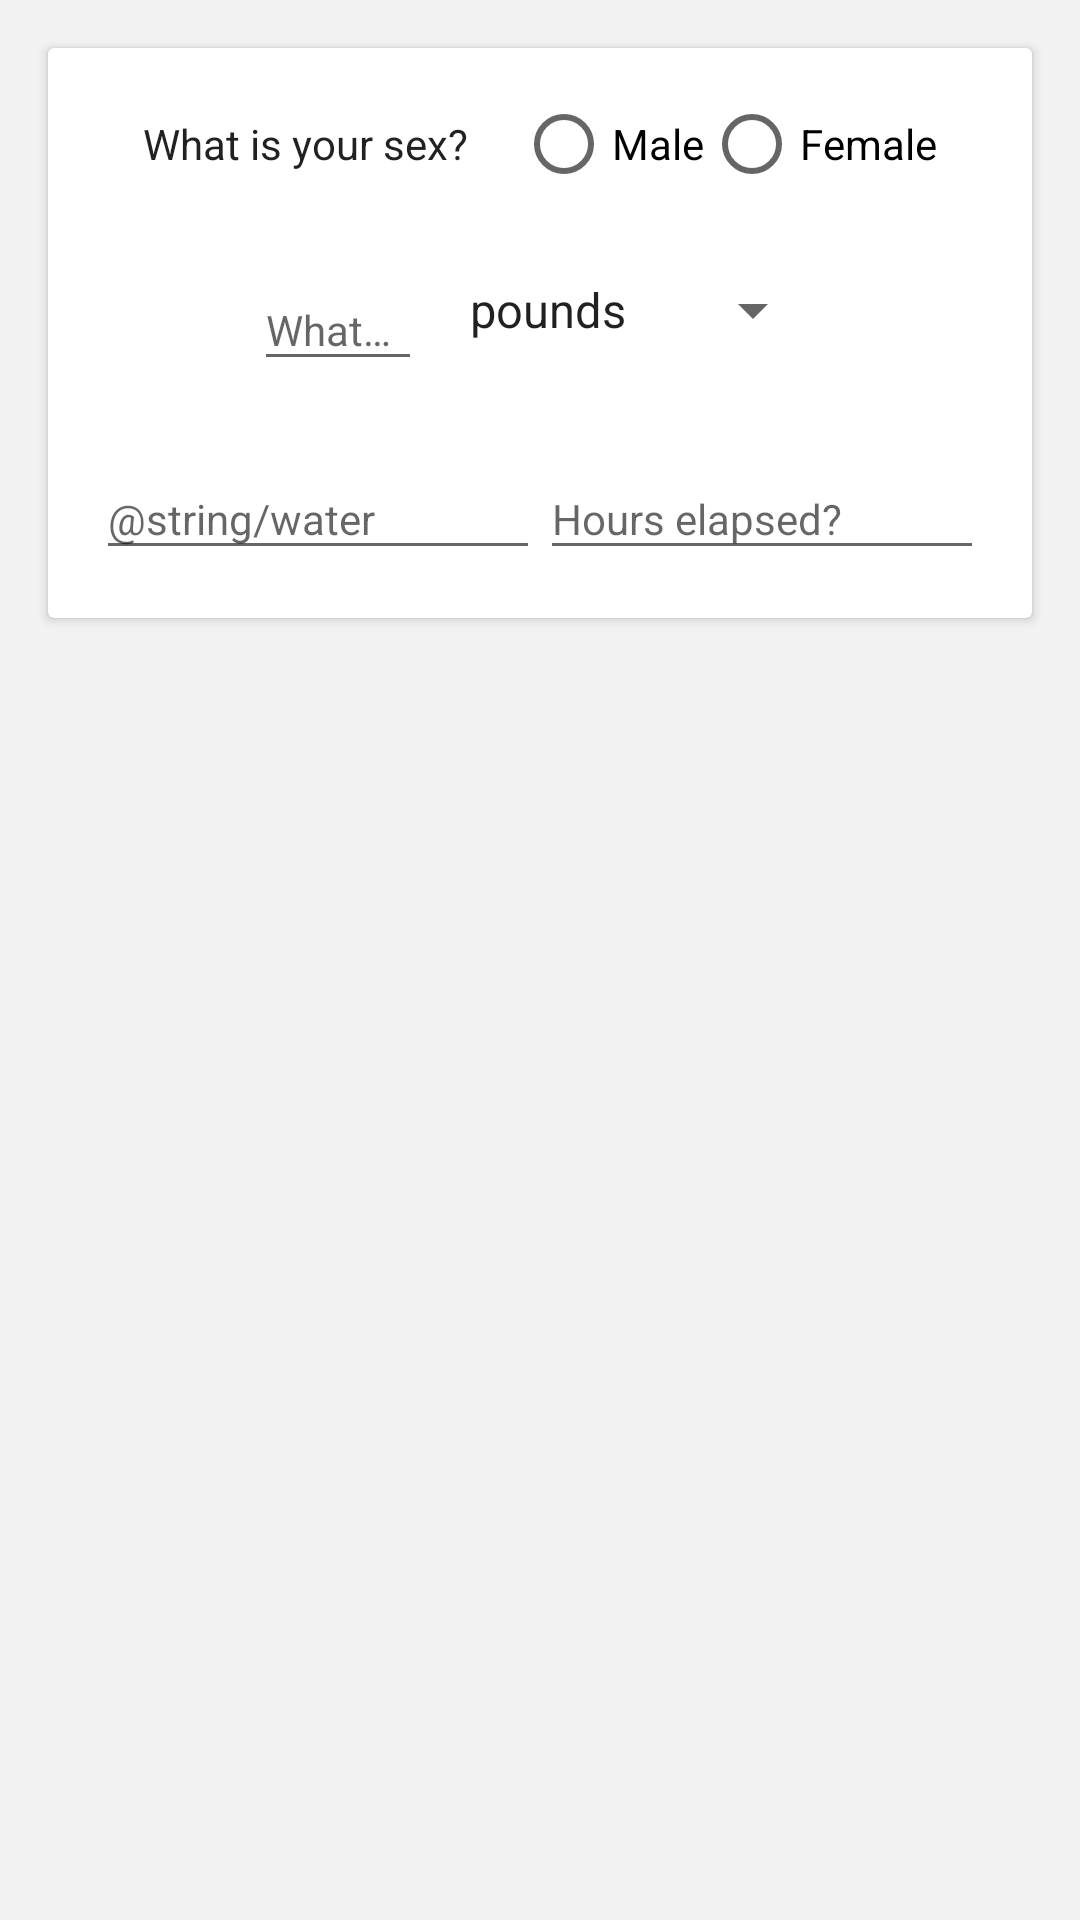

Write the Android layout XML for this screen, with the resource values it uses.
<!-- AndroidManifest.xml: application theme AppTheme -->
<!-- res/layout/person.xml -->
<?xml version="1.0" encoding="utf-8"?>
<LinearLayout
    xmlns:android="http://schemas.android.com/apk/res/android"
    android:id="@+id/person"
    android:layout_width="fill_parent"
    android:layout_height="wrap_content"
    android:orientation="vertical"
    android:descendantFocusability="beforeDescendants"
    android:focusableInTouchMode="true">

    <android.support.v7.widget.CardView
        android:layout_width="fill_parent"
        android:layout_height="wrap_content"
        android:layout_marginTop="16dp"
        android:layout_marginLeft="16dp"
        android:layout_marginRight="16dp"
        android:layout_marginBottom="8dp">

        <LinearLayout
            android:layout_width="fill_parent"
            android:layout_height="wrap_content"
            android:orientation="vertical"
            android:padding="8dp"
            >

            <LinearLayout
                android:layout_width="fill_parent"
                android:layout_height="wrap_content"
                android:orientation="horizontal"
                android:padding="8dp"
                android:gravity="center">

                <TextView
                    android:layout_width="wrap_content"
                    android:layout_height="wrap_content"
                    android:layout_gravity="center"
                    android:textAppearance="?android:attr/textAppearance"
                    android:paddingRight="8dp"
                    android:text="@string/gender"/>

                <RadioGroup
                    android:layout_width="wrap_content"
                    android:layout_height="wrap_content"
                    android:layout_gravity="left|center_vertical"
                    android:orientation="horizontal"
                    android:paddingLeft="8dp">

                    <RadioButton
                        android:layout_width="wrap_content"
                        android:layout_height="wrap_content"
                        android:text="@string/male"
                        android:textAppearance="?android:attr/textAppearance"
                        />

                    <RadioButton
                        android:layout_width="wrap_content"
                        android:layout_height="wrap_content"
                        android:text="@string/female"
                        android:textAppearance="?android:attr/textAppearance"
                        />
                </RadioGroup>

            </LinearLayout>

            <LinearLayout
                android:layout_width="fill_parent"
                android:layout_height="wrap_content"
                android:orientation="horizontal"
                android:padding="8dp"
                android:gravity="center">

                <android.support.design.widget.TextInputLayout
                    android:layout_width="56dp"
                    android:layout_height="wrap_content"
                    >

                    <android.support.design.widget.TextInputEditText
                        android:id="@+id/weight"
                        android:layout_width="match_parent"
                        android:layout_height="wrap_content"
                        android:paddingRight="8dp"
                        android:inputType="number"
                        android:textAppearance="?android:attr/textAppearance"
                        android:hint="@string/weight" />

                </android.support.design.widget.TextInputLayout>

                <Spinner
                    android:id="@+id/weight_unit"
                    android:layout_width="wrap_content"
                    android:layout_height="wrap_content"
                    android:paddingLeft="8dp"
                    android:entries="@array/unit_array"
                    android:textAppearance="?android:attr/textAppearance" />

            </LinearLayout>

            <LinearLayout
                android:layout_width="fill_parent"
                android:layout_height="wrap_content"
                android:orientation="horizontal"
                android:weightSum="2"
                android:padding="8dp">

                <android.support.design.widget.TextInputLayout
                    android:layout_width="match_parent"
                    android:layout_height="wrap_content"
                    android:layout_weight="1"
                    android:layout_gravity="bottom">

                    <android.support.design.widget.TextInputEditText
                        android:id="@+id/water"
                        android:layout_width="fill_parent"
                        android:layout_height="wrap_content"
                        android:inputType="number"
                        android:textAppearance="?android:attr/textAppearance"
                        android:hint="@string/water"/>

                </android.support.design.widget.TextInputLayout>

                <android.support.design.widget.TextInputLayout
                    android:layout_width="match_parent"
                    android:layout_height="wrap_content"
                    android:layout_weight="1"
                    android:layout_gravity="bottom">

                    <android.support.design.widget.TextInputEditText
                        android:id="@+id/time"
                        android:layout_width="fill_parent"
                        android:layout_height="wrap_content"
                        android:textAppearance="?android:attr/textAppearance"
                        android:inputType="number"
                        android:hint="@string/time" />

            </android.support.design.widget.TextInputLayout>
            </LinearLayout>

        </LinearLayout>
    </android.support.v7.widget.CardView>

    <android.support.v7.widget.RecyclerView
        xmlns:android="http://schemas.android.com/apk/res/android"
        xmlns:app="http://schemas.android.com/apk/res-auto"
        android:id="@+id/recycler_view"
        android:layout_width="match_parent"
        android:layout_height="wrap_content"
        android:scrollbars="vertical"
        app:layout_behavior="@string/appbar_scrolling_view_behavior"
        />

</LinearLayout>
<!-- resources referenced by this layout -->
<resources>
  <string-array name="unit_array">
          <item>pounds</item>
          <item>kilograms</item>
      </string-array>
  <string name="female">Female</string>
  <string name="gender">What is your sex?</string>
  <string name="male">Male</string>
  <string name="time">Hours elapsed?</string>
  <string name="weight">What is your weight?</string>
  <style name="AppTheme" parent="Theme.AppCompat.Light.DarkActionBar">
          
          <item name="colorPrimary">@color/colorPrimary</item>
          <item name="colorPrimaryDark">@color/colorPrimaryDark</item>
          <item name="colorAccent">@color/colorAccent</item>
          <item name="android:colorBackground">@color/colorBackGround</item>
          <item name="android:windowContentTransitions">true</item>
  
      </style>
  <color name="colorPrimary">#2699F2</color>
  <color name="colorPrimaryDark">#0289F0</color>
  <color name="colorAccent">#DA4336</color>
  <color name="colorBackGround">#F2F2F2</color>
</resources>
